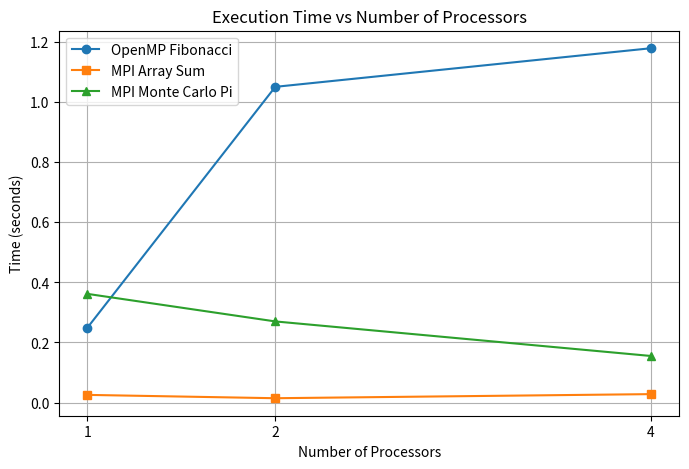
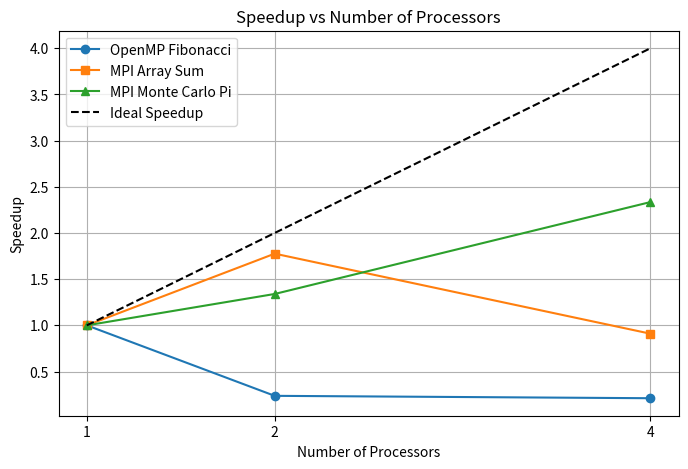

These figures' Python source, in order:
import matplotlib.pyplot as plt

# --- YOUR ACTUAL LAB DATA ---
processors = [1, 2, 4]

# Execution times recorded from your terminal output
time_fib = [0.249159, 1.051421, 1.180062]
time_sum = [0.025427, 0.014316, 0.027956] 
time_pi  = [0.361877, 0.270110, 0.154999]

# --- CALCULATING SPEEDUP (S = T1 / Tn) ---
def calc_speedup(times):
    if times[0] == 0.0: return [0.0, 0.0, 0.0]
    return [times[0] / t for t in times]

speedup_fib = calc_speedup(time_fib)
speedup_sum = calc_speedup(time_sum)
speedup_pi  = calc_speedup(time_pi)

# --- PLOT 1: TIME VS PROCESSORS ---
plt.figure(figsize=(8, 5))
plt.plot(processors, time_fib, marker='o', label='OpenMP Fibonacci')
plt.plot(processors, time_sum, marker='s', label='MPI Array Sum')
plt.plot(processors, time_pi, marker='^', label='MPI Monte Carlo Pi')
plt.title('Execution Time vs Number of Processors')
plt.xlabel('Number of Processors')
plt.ylabel('Time (seconds)')
plt.xticks(processors)
plt.legend()
plt.grid(True)
plt.savefig('time_vs_processors.png')
plt.clf() # Clear the canvas for the next plot

# --- PLOT 2: SPEEDUP VS PROCESSORS ---
plt.figure(figsize=(8, 5))
plt.plot(processors, speedup_fib, marker='o', label='OpenMP Fibonacci')
plt.plot(processors, speedup_sum, marker='s', label='MPI Array Sum')
plt.plot(processors, speedup_pi, marker='^', label='MPI Monte Carlo Pi')
plt.plot(processors, processors, 'k--', label='Ideal Speedup') # The perfect 1:1 scaling line
plt.title('Speedup vs Number of Processors')
plt.xlabel('Number of Processors')
plt.ylabel('Speedup')
plt.xticks(processors)
plt.legend()
plt.grid(True)
plt.savefig('speedup.png')

print("Graphs successfully generated and saved as PNG files!")
